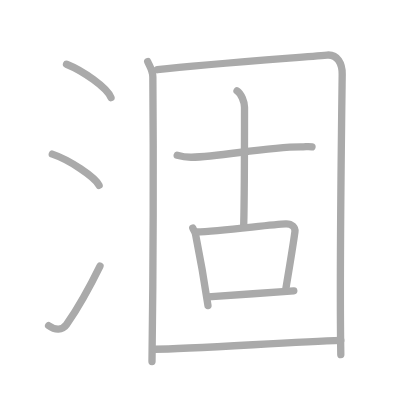
t = 0.00 s
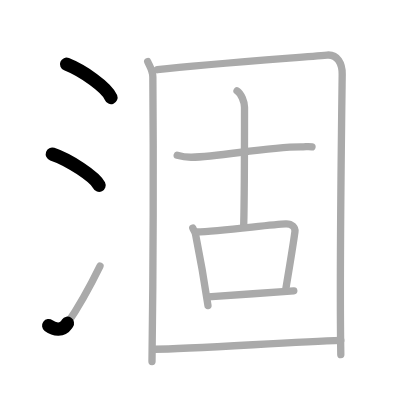
t = 2.25 s
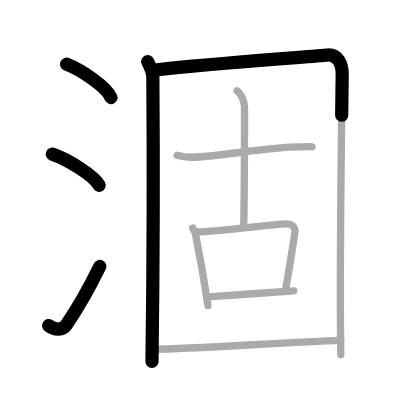
t = 4.50 s
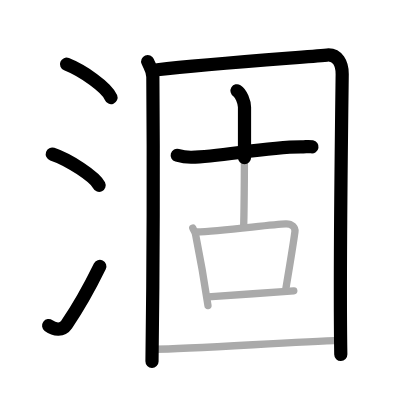
t = 6.50 s
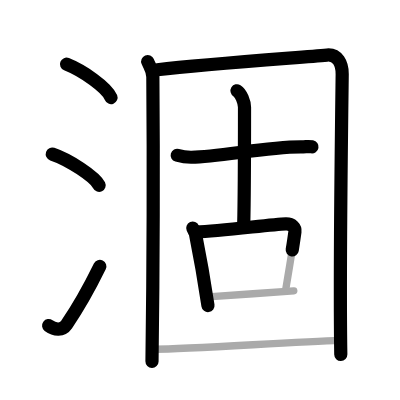
t = 8.75 s
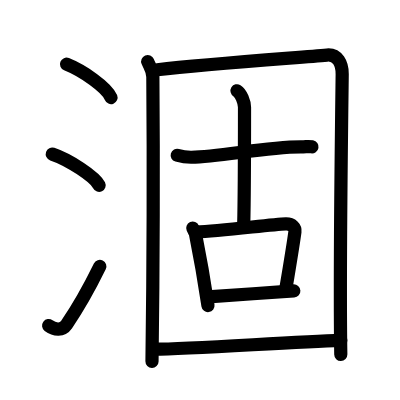
t = 11.00 s

The animated SVG that drew these frames (rendered in a browser with its animation timeline set to each time). Animation: 11 SMIL elements (animate=11); one cycle of 11.00 s.

<?xml version="1.0" standalone="no"?>
<!DOCTYPE svg PUBLIC "-//W3C//DTD SVG 1.1//EN"   "http://www.w3.org/Graphics/SVG/1.1/DTD/svg11.dtd">
<svg width="400px" height="400px"  version="1.1" xmlns="http://www.w3.org/2000/svg">
  <defs>
    <marker id="Triangle" viewBox="0 0 10 10" refX="0" refY="5" markerUnits="strokeWidth" markerWidth="3" style="stroke-opacity:0%;fill:#aaaaaa;" markerHeight="2" orient="auto">
      <path d="M 0 0 L 10 5 L 0 10 z" />
    </marker>
    
    <marker id="Arrow" viewBox="0 0 10 10" refX="5" refY="5" markerUnits="strokeWidth" markerWidth="1.8" style="stroke-opacity:0%;fill:#770000;" markerHeight="2" orient="auto">
      <path d="M 0 4 L 6 4 L 4 1 L 10 5 L 4 9 L 6 6 L 0 6 z" />
        <circle cx="5" cy="5" r="5" />
      </marker>
    
    <marker id="TriangleRed" viewBox="0 0 10 10" refX="0" refY="5" markerUnits="strokeWidth" markerWidth="3" style="stroke-opacity:0%;fill:#CC0000;" markerHeight="2" orient="auto">
      <path d="M 0 0 L 10 5 L 0 10 z" />
    </marker>
    
    <marker id="ArrowRed" viewBox="0 0 10 10" refX="5" refY="5" markerUnits="strokeWidth" markerWidth="1.8" style="stroke-opacity:0%;fill:#CC0000;" markerHeight="2" orient="auto">
      <path d="M 0 4 L 6 4 L 4 1 L 10 5 L 4 9 L 6 6 L 0 6 z" />
        <circle cx="5" cy="5" r="5" />
      </marker>
    
  </defs>
  
  <path style="fill:#ffffff; fill-opacity:100%; fill-rule:evenodd; stroke-width:0;" d="M 0 0 L 400px 0 L 400px 400px L 0 400px L 0 0" />

  <g transform="scale(3.6697247706422 3.6697247706422)">
<path style="fill:none; fill-opacity:0%; fill-rule:evenodd; stroke:#aaaaaa; stroke-opacity:100%; stroke-width: 1.5pt; stroke-linejoin:round; stroke-linecap:round;" d="M18.13 17.5c4.45 1.78 11 6.32 12.12 9.09"></path>
<path style="fill:none; fill-opacity:0%; fill-rule:evenodd; stroke:#aaaaaa; stroke-opacity:100%; stroke-width: 1.5pt; stroke-linejoin:round; stroke-linecap:round;" d="M14.25 42c4.5 1.5 11.62 6.17 12.75 8.5"></path>
<path style="fill:none; fill-opacity:0%; fill-rule:evenodd; stroke:#aaaaaa; stroke-opacity:100%; stroke-width: 1.5pt; stroke-linejoin:round; stroke-linecap:round;" d="M13.25 88.73c1.71 1.27 3.78 1.32 4.86-0.25c3.14-4.57 6.29-10.16 9.14-15.99"></path>
<path style="fill:none; fill-opacity:0%; fill-rule:evenodd; stroke:#aaaaaa; stroke-opacity:100%; stroke-width: 1.5pt; stroke-linejoin:round; stroke-linecap:round;" d="M40.25 16.78c0.56 1.36 1.39 2.38 1.4 4.19c0.11 13.57 0.11 51.64-0.23 77.53"></path>
<path style="fill:none; fill-opacity:0%; fill-rule:evenodd; stroke:#aaaaaa; stroke-opacity:100%; stroke-width: 1.5pt; stroke-linejoin:round; stroke-linecap:round;" d="M42.87 18.99c13.58-1.57 37.18-3.21 46.24-3.99c2.89-0.25 4.17 2.37 4.14 5.23c-0.19 14.97-0.75 55.25-0.38 76.4"></path>
<path style="fill:none; fill-opacity:0%; fill-rule:evenodd; stroke:#aaaaaa; stroke-opacity:100%; stroke-width: 1.5pt; stroke-linejoin:round; stroke-linecap:round;" d="M48.29 42.31c0.62 0.18 2.26 0.56 3.9 0.54c7.9-0.1 20.09-2.83 29.75-2.83c1.64 0 2.05-0.18 3.08 0"></path>
<path style="fill:none; fill-opacity:0%; fill-rule:evenodd; stroke:#aaaaaa; stroke-opacity:100%; stroke-width: 1.5pt; stroke-linejoin:round; stroke-linecap:round;" d="M64.59 24.74c1.13 0.69 2.04 3.08 2.04 4.49c0 24.19 0 23.82-0.23 32.46"></path>
<path style="fill:none; fill-opacity:0%; fill-rule:evenodd; stroke:#aaaaaa; stroke-opacity:100%; stroke-width: 1.5pt; stroke-linejoin:round; stroke-linecap:round;" d="M52.53 62.15c0.29 0.65 0.64 1.11 0.74 1.61c0.73 3.64 2.37 12.61 3.4 19.5"></path>
<path style="fill:none; fill-opacity:0%; fill-rule:evenodd; stroke:#aaaaaa; stroke-opacity:100%; stroke-width: 1.5pt; stroke-linejoin:round; stroke-linecap:round;" d="M53.43 63.21C60.5 63 73.81 61.12 77.91 61c1.69-0.04 2.6 1.03 2.46 2.14c-0.56 4.19-1.65 10.51-2.56 16.06"></path>
<path style="fill:none; fill-opacity:0%; fill-rule:evenodd; stroke:#aaaaaa; stroke-opacity:100%; stroke-width: 1.5pt; stroke-linejoin:round; stroke-linecap:round;" d="M56.68 80.9c4.96-0.31 17.42-1.25 23.38-1.64"></path>
<path style="fill:none; fill-opacity:0%; fill-rule:evenodd; stroke:#aaaaaa; stroke-opacity:100%; stroke-width: 1.5pt; stroke-linejoin:round; stroke-linecap:round;" d="M42.13 95.16c9.85 0 37.15-2 50.74-2.39"></path>

<path style="fill:none; fill-opacity:0%; fill-rule:evenodd; stroke:#000000; stroke-opacity:100%; stroke-width: 2.7pt; stroke-linejoin:round; stroke-linecap:round;" d="M18.13 17.5c4.45 1.78 11 6.32 12.12 9.09" pathLength="100" stroke-dashoffset="100" stroke-dasharray="100 105"><animate id="dashAnim1" attributeName="stroke-dashoffset" from="100" to="0" dur="1s" calcMode="linear" fill="freeze"/></path>
<path style="fill:none; fill-opacity:0%; fill-rule:evenodd; stroke:#000000; stroke-opacity:100%; stroke-width: 2.7pt; stroke-linejoin:round; stroke-linecap:round;" d="M14.25 42c4.5 1.5 11.62 6.17 12.75 8.5" pathLength="100" stroke-dashoffset="100" stroke-dasharray="100 105"><animate id="dashAnim2" attributeName="stroke-dashoffset" from="100" to="0" dur="1s" calcMode="linear" begin="dashAnim1.end" fill="freeze"/></path>
<path style="fill:none; fill-opacity:0%; fill-rule:evenodd; stroke:#000000; stroke-opacity:100%; stroke-width: 2.7pt; stroke-linejoin:round; stroke-linecap:round;" d="M13.25 88.73c1.71 1.27 3.78 1.32 4.86-0.25c3.14-4.57 6.29-10.16 9.14-15.99" pathLength="100" stroke-dashoffset="100" stroke-dasharray="100 105"><animate id="dashAnim3" attributeName="stroke-dashoffset" from="100" to="0" dur="1s" calcMode="linear" begin="dashAnim2.end" fill="freeze"/></path>
<path style="fill:none; fill-opacity:0%; fill-rule:evenodd; stroke:#000000; stroke-opacity:100%; stroke-width: 2.7pt; stroke-linejoin:round; stroke-linecap:round;" d="M40.25 16.78c0.56 1.36 1.39 2.38 1.4 4.19c0.11 13.57 0.11 51.64-0.23 77.53" pathLength="100" stroke-dashoffset="100" stroke-dasharray="100 105"><animate id="dashAnim4" attributeName="stroke-dashoffset" from="100" to="0" dur="1s" calcMode="linear" begin="dashAnim3.end" fill="freeze"/></path>
<path style="fill:none; fill-opacity:0%; fill-rule:evenodd; stroke:#000000; stroke-opacity:100%; stroke-width: 2.7pt; stroke-linejoin:round; stroke-linecap:round;" d="M42.87 18.99c13.58-1.57 37.18-3.21 46.24-3.99c2.89-0.25 4.17 2.37 4.14 5.23c-0.19 14.97-0.75 55.25-0.38 76.4" pathLength="100" stroke-dashoffset="100" stroke-dasharray="100 105"><animate id="dashAnim5" attributeName="stroke-dashoffset" from="100" to="0" dur="1s" calcMode="linear" begin="dashAnim4.end" fill="freeze"/></path>
<path style="fill:none; fill-opacity:0%; fill-rule:evenodd; stroke:#000000; stroke-opacity:100%; stroke-width: 2.7pt; stroke-linejoin:round; stroke-linecap:round;" d="M48.29 42.31c0.62 0.18 2.26 0.56 3.9 0.54c7.9-0.1 20.09-2.83 29.75-2.83c1.64 0 2.05-0.18 3.08 0" pathLength="100" stroke-dashoffset="100" stroke-dasharray="100 105"><animate id="dashAnim6" attributeName="stroke-dashoffset" from="100" to="0" dur="1s" calcMode="linear" begin="dashAnim5.end" fill="freeze"/></path>
<path style="fill:none; fill-opacity:0%; fill-rule:evenodd; stroke:#000000; stroke-opacity:100%; stroke-width: 2.7pt; stroke-linejoin:round; stroke-linecap:round;" d="M64.59 24.74c1.13 0.69 2.04 3.08 2.04 4.49c0 24.19 0 23.82-0.23 32.46" pathLength="100" stroke-dashoffset="100" stroke-dasharray="100 105"><animate id="dashAnim7" attributeName="stroke-dashoffset" from="100" to="0" dur="1s" calcMode="linear" begin="dashAnim6.end" fill="freeze"/></path>
<path style="fill:none; fill-opacity:0%; fill-rule:evenodd; stroke:#000000; stroke-opacity:100%; stroke-width: 2.7pt; stroke-linejoin:round; stroke-linecap:round;" d="M52.53 62.15c0.29 0.65 0.64 1.11 0.74 1.61c0.73 3.64 2.37 12.61 3.4 19.5" pathLength="100" stroke-dashoffset="100" stroke-dasharray="100 105"><animate id="dashAnim8" attributeName="stroke-dashoffset" from="100" to="0" dur="1s" calcMode="linear" begin="dashAnim7.end" fill="freeze"/></path>
<path style="fill:none; fill-opacity:0%; fill-rule:evenodd; stroke:#000000; stroke-opacity:100%; stroke-width: 2.7pt; stroke-linejoin:round; stroke-linecap:round;" d="M53.43 63.21C60.5 63 73.81 61.12 77.91 61c1.69-0.04 2.6 1.03 2.46 2.14c-0.56 4.19-1.65 10.51-2.56 16.06" pathLength="100" stroke-dashoffset="100" stroke-dasharray="100 105"><animate id="dashAnim9" attributeName="stroke-dashoffset" from="100" to="0" dur="1s" calcMode="linear" begin="dashAnim8.end" fill="freeze"/></path>
<path style="fill:none; fill-opacity:0%; fill-rule:evenodd; stroke:#000000; stroke-opacity:100%; stroke-width: 2.7pt; stroke-linejoin:round; stroke-linecap:round;" d="M56.68 80.9c4.96-0.31 17.42-1.25 23.38-1.64" pathLength="100" stroke-dashoffset="100" stroke-dasharray="100 105"><animate id="dashAnim10" attributeName="stroke-dashoffset" from="100" to="0" dur="1s" calcMode="linear" begin="dashAnim9.end" fill="freeze"/></path>
<path style="fill:none; fill-opacity:0%; fill-rule:evenodd; stroke:#000000; stroke-opacity:100%; stroke-width: 2.7pt; stroke-linejoin:round; stroke-linecap:round;" d="M42.13 95.16c9.85 0 37.15-2 50.74-2.39" pathLength="100" stroke-dashoffset="100" stroke-dasharray="100 105"><animate id="dashAnim11" attributeName="stroke-dashoffset" from="100" to="0" dur="1s" calcMode="linear" begin="dashAnim10.end" fill="freeze"/></path>

</g>

</svg>  
          
